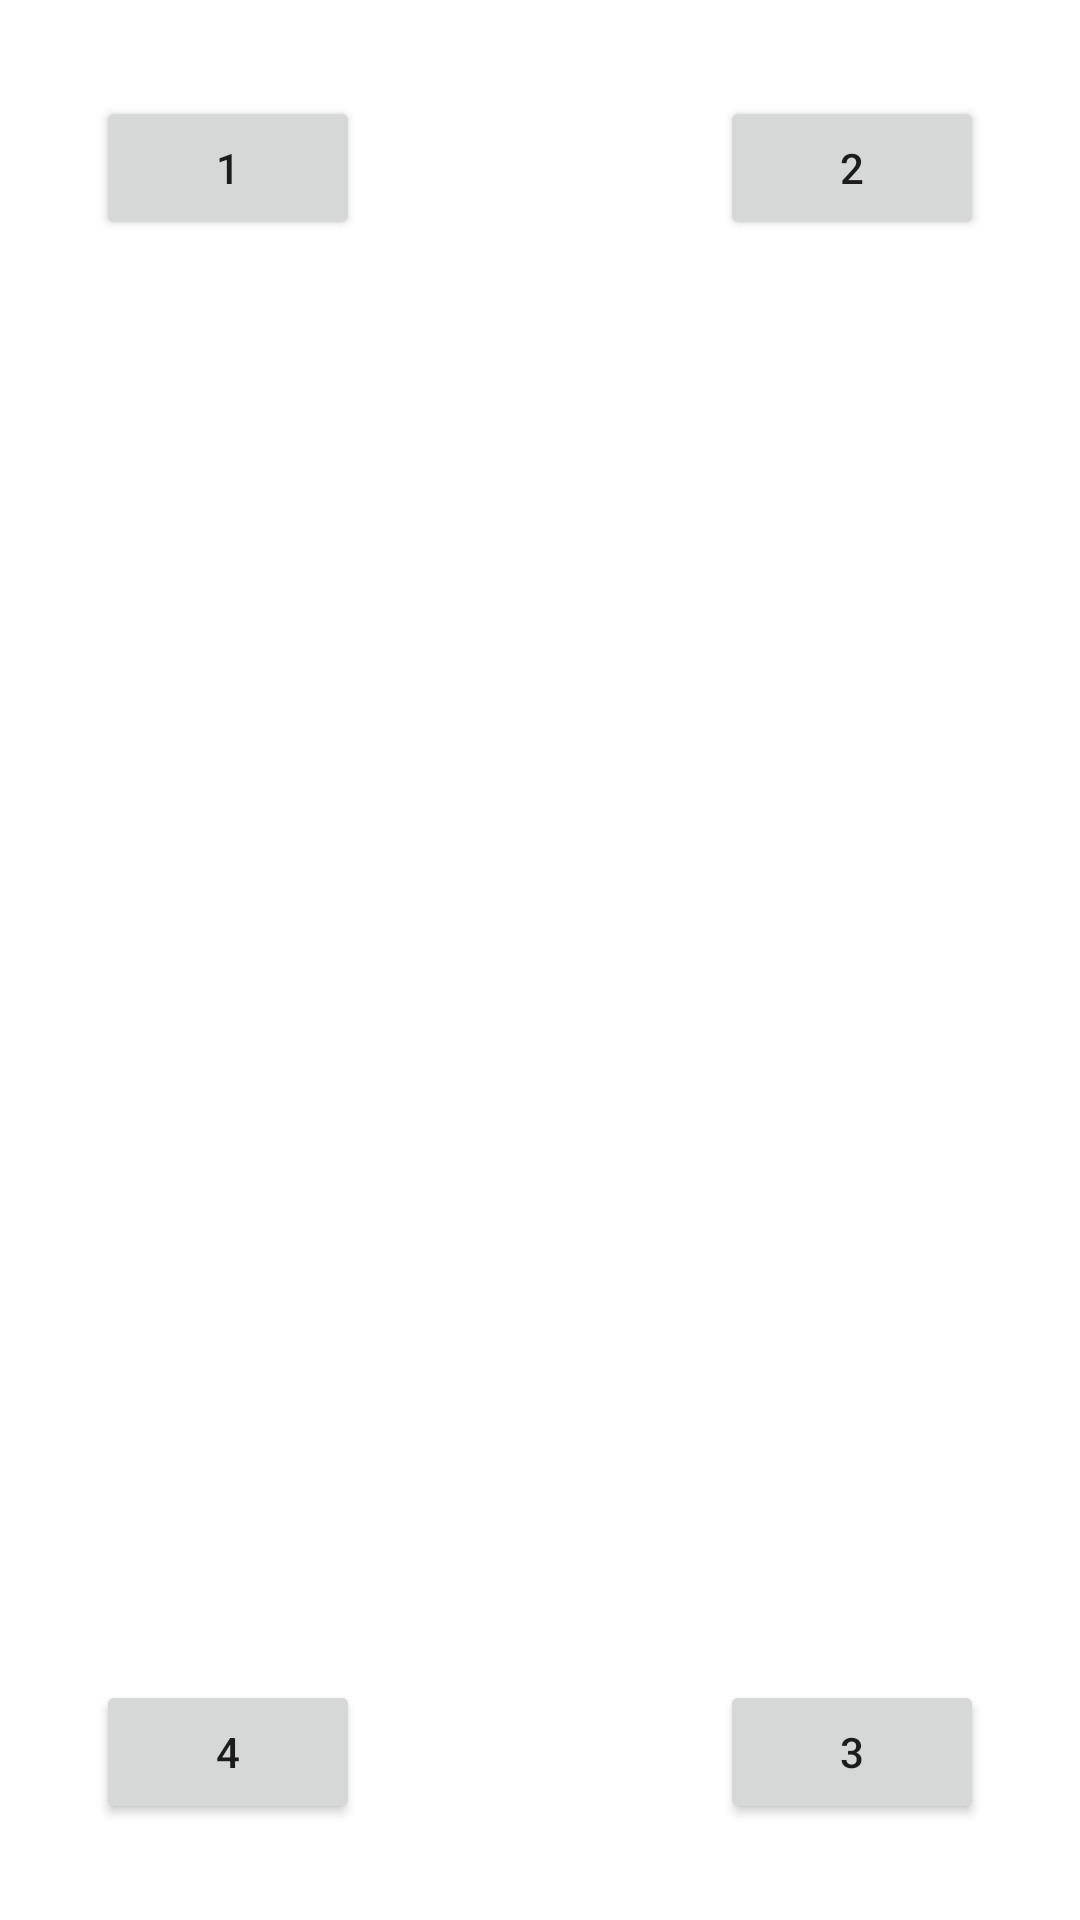

Here is an Android app screen rendered from its layout file. Give the layout XML and the strings, colors and styles it references.
<!-- AndroidManifest.xml: application theme Theme.M213ch06tp01 -->
<!-- res/layout/activity_ex01.xml -->
<?xml version="1.0" encoding="utf-8"?>
<androidx.constraintlayout.widget.ConstraintLayout xmlns:android="http://schemas.android.com/apk/res/android"
    xmlns:app="http://schemas.android.com/apk/res-auto"
    xmlns:tools="http://schemas.android.com/tools"
    android:layout_width="match_parent"
    android:layout_height="match_parent"
    tools:context=".Ex01Activity">

    <Button
        android:layout_width="wrap_content"
        android:layout_height="wrap_content"
        android:layout_marginStart="32dp"
        android:layout_marginTop="32dp"
        android:text="1"
        app:layout_constraintStart_toStartOf="parent"
        app:layout_constraintTop_toTopOf="parent" />

    <Button
        android:layout_width="wrap_content"
        android:layout_height="wrap_content"
        android:layout_marginTop="32dp"
        android:layout_marginEnd="32dp"
        android:text="2"
        app:layout_constraintEnd_toEndOf="parent"
        app:layout_constraintTop_toTopOf="parent" />

    <Button
        android:layout_width="wrap_content"
        android:layout_height="wrap_content"
        android:layout_marginEnd="32dp"
        android:layout_marginBottom="32dp"
        android:text="3"
        app:layout_constraintBottom_toBottomOf="parent"
        app:layout_constraintEnd_toEndOf="parent" />

    <Button
        android:layout_width="wrap_content"
        android:layout_height="wrap_content"
        android:layout_marginStart="32dp"
        android:layout_marginBottom="32dp"
        android:text="4"
        app:layout_constraintBottom_toBottomOf="parent"
        app:layout_constraintStart_toStartOf="parent" />
</androidx.constraintlayout.widget.ConstraintLayout>
<!-- resources referenced by this layout -->
<resources>
  <style name="Theme.M213ch06tp01" parent="Theme.MaterialComponents.DayNight.DarkActionBar">
          
          <item name="colorPrimary">@color/purple_500</item>
          <item name="colorPrimaryVariant">@color/purple_700</item>
          <item name="colorOnPrimary">@color/white</item>
          
          <item name="colorSecondary">@color/teal_200</item>
          <item name="colorSecondaryVariant">@color/teal_700</item>
          <item name="colorOnSecondary">@color/black</item>
          
          <item name="android:statusBarColor">?attr/colorPrimaryVariant</item>
          
      </style>
  <!-- not gathered from this repository: default colours our renderer supplied (Android Studio template values) -->
  <color name="purple_500">#FF6200EE</color>
  <color name="purple_700">#FF3700B3</color>
  <color name="teal_200">#FF03DAC5</color>
  <color name="teal_700">#FF018786</color>
  <color name="black">#FF000000</color>
  <color name="white">#FFFFFFFF</color>
</resources>
